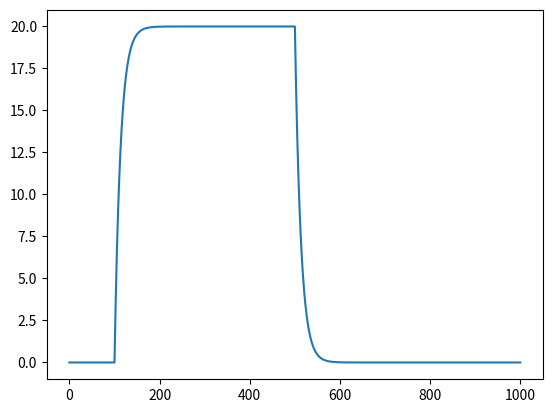

Reproduce this figure in Python.
import numpy as np
import matplotlib.pyplot as plt
import math

dt = 0.1 #Time step [ms]
t_stimStart = 100 #Time start box current [ms]
t_stimEnd = 500 #Time stop box current [ms]
t_end = 1000 #Time to stop the simulation [ms]
I_e = 1.43 #Magnitude of current

tau = 20 #membrane time constant [ms]
t_vect = np.arange(0, t_end, dt) #Creates time vector[ms] with time step dt[ms]

#Creates a box current over the time vector with magnitude stimMag
def ConstCurrent(time_vect, stimMag, stimStartEnd_vect):
    addCurrent = False
    i = 0
    current_vect = np.zeros(len(time_vect))
    for x in range(0, len(time_vect)-1):
        if i >= len(stimStartEnd_vect):
            continue
        elif time_vect[x] >= stimStartEnd_vect[i]:
            addCurrent = not addCurrent
            i = i + 1
        if addCurrent:
            current_vect[x] = stimMag
    return current_vect


current1_vect = ConstCurrent(t_vect, 30, [t_stimStart, t_stimEnd]) #Current injected into the neuron [spikes/sec]
weightMatrix = np.array([-.5])
v1a_vect = np.zeros(len(t_vect))
tIdx = 1

while tIdx < len(t_vect):
    totalInput = -v1a_vect[tIdx-1] + np.dot([v1a_vect[tIdx-1]], weightMatrix) + current1_vect[tIdx-1]
    v1a_vect[tIdx] = v1a_vect[tIdx-1] + dt/tau*totalInput
    tIdx = tIdx + 1

plt.plot(t_vect, v1a_vect)
plt.show()
